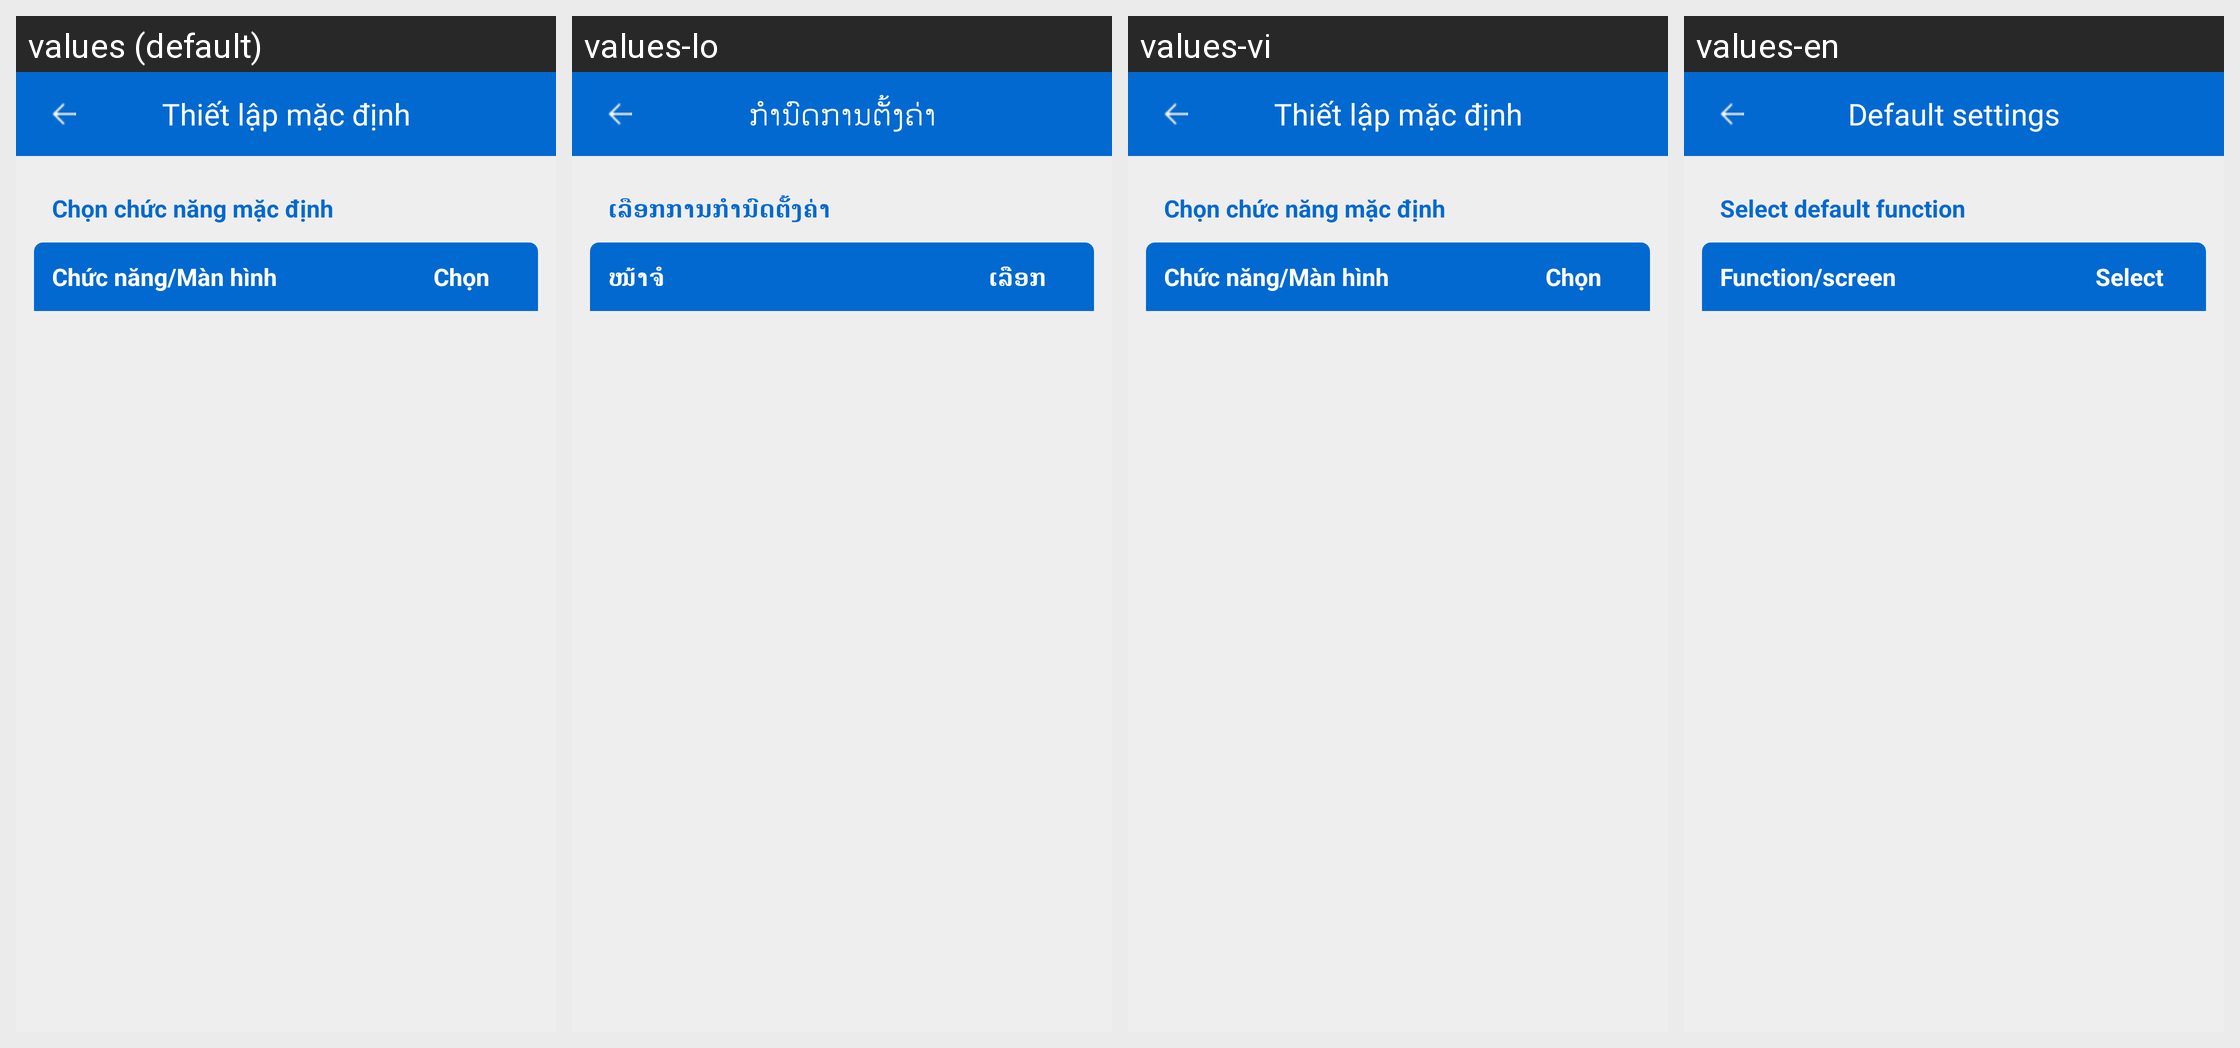

The Android screen above is rendered under several locales of the same app. Produce the string resources it draws, with the default and per-locale values.
Android screen res/layout/activity_default_home.xml rendered under 4 locales, left to right: values (default), values-lo, values-vi, values-en. Device: Nexus 5 (rendered at 1080×1920; each locale shown at half size, 540×960, under a caption strip naming it); theme AppTheme.
Strings drawn on this screen, with the default value and each locale's value (text and hints the layout hard-codes, and strings that could not be matched under every locale, appear in the picture but are not listed):

tv_thietlap_macdinh
  values: Chọn chức năng mặc định
  values-lo: ເລືອກການກຳນົດຕັ້ງຄ່າ
  values-vi: Chọn chức năng mặc định
  values-en: Select default function

tv_chucnang
  values: Chức năng/Màn hình
  values-lo: ໜ້າຈໍ
  values-vi: Chức năng/Màn hình
  values-en: Function/screen

tv_chon
  values: Chọn
  values-lo: ເລືືອກ
  values-vi: Chọn
  values-en: Select

DEFAULT_HOME_MENU
  values: Thiết lập mặc định
  values-lo: ກຳນົດການຕັ້ງຄ່າ
  values-vi: Thiết lập mặc định
  values-en: Default settings
